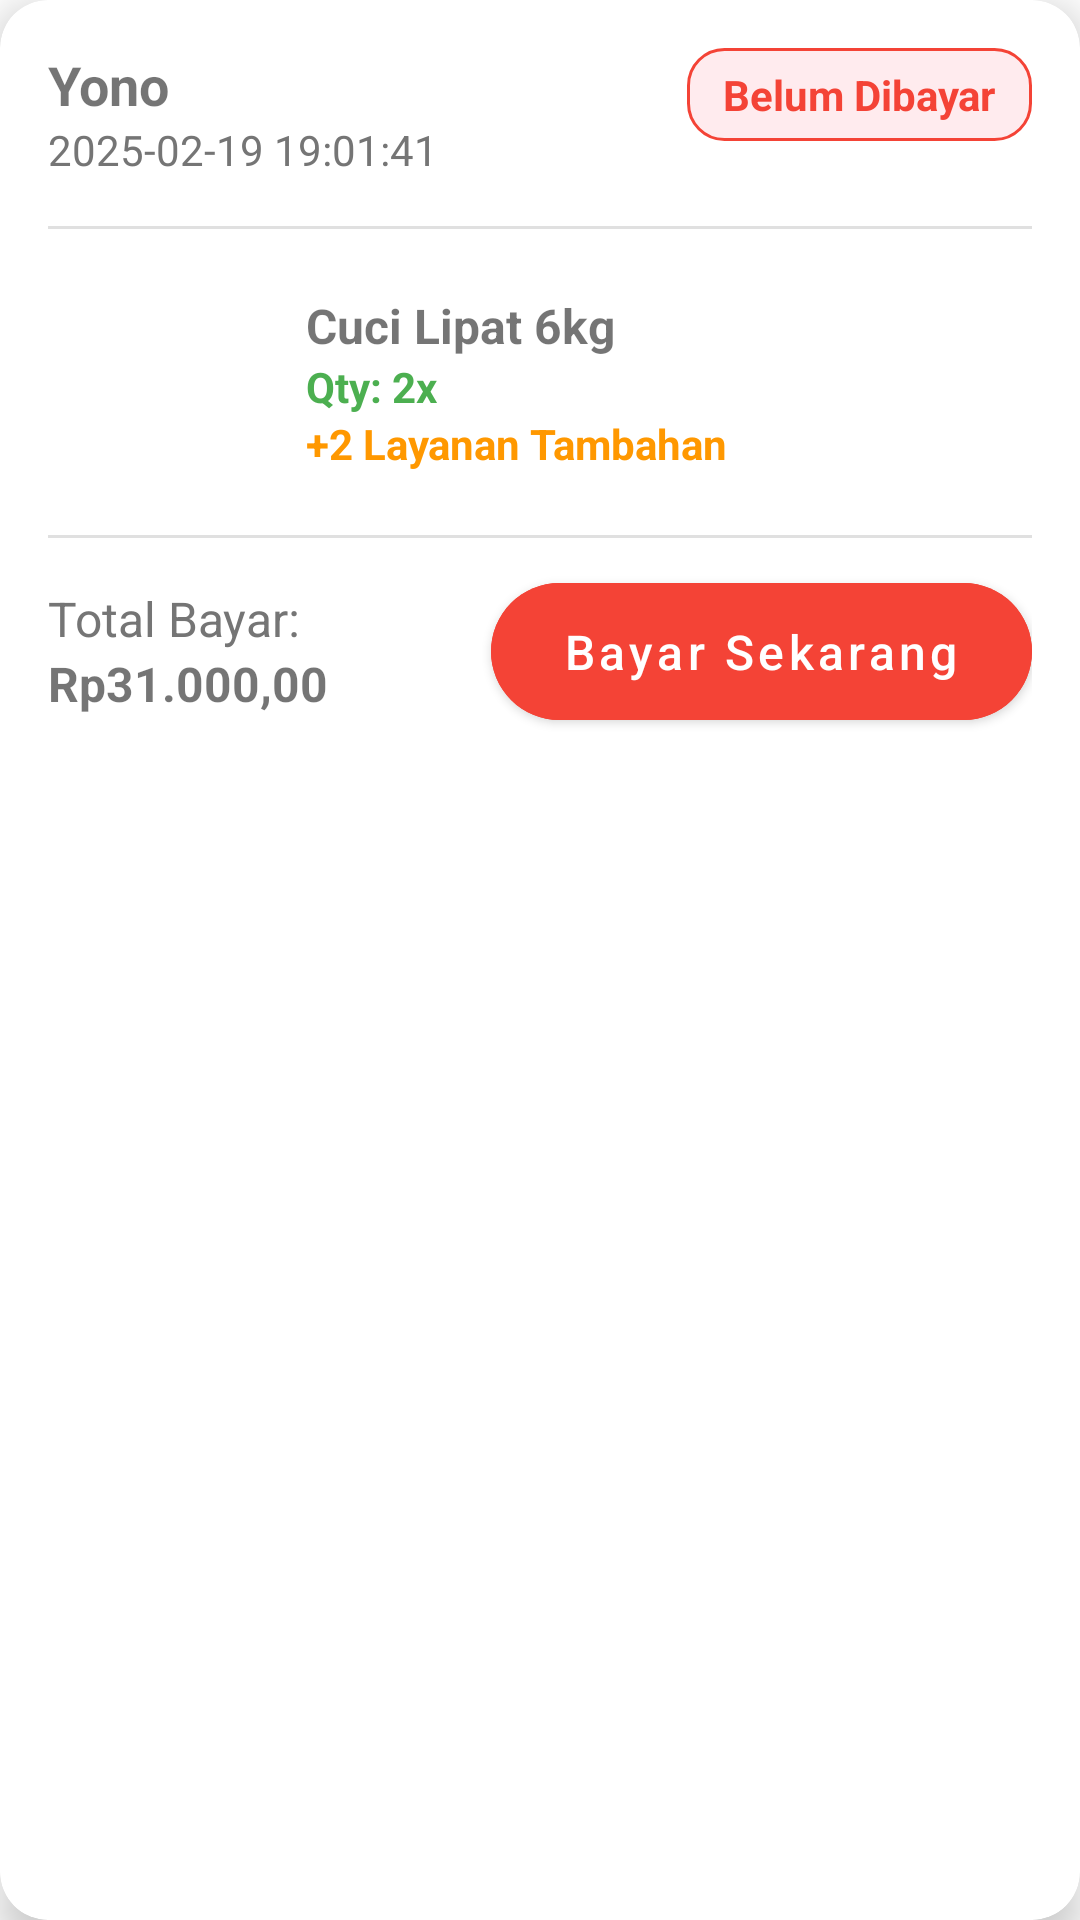

Write the Android layout XML for this screen, with the resource values it uses.
<!-- AndroidManifest.xml: application theme AppTheme -->
<!-- res/layout/card_data_transaksi_belumdibayar.xml -->
<?xml version="1.0" encoding="utf-8"?>
<androidx.cardview.widget.CardView xmlns:android="http://schemas.android.com/apk/res/android"
    xmlns:app="http://schemas.android.com/apk/res-auto"
    xmlns:tools="http://schemas.android.com/tools"
    android:layout_width="match_parent"
    android:id="@+id/laporan_belumdibayar"
    android:background="#F5F7FA"
    android:layout_height="wrap_content"
    android:layout_margin="16dp"
    app:cardCornerRadius="16dp"
    app:cardElevation="8dp"
    app:layout_constraintBottom_toBottomOf="parent"
    app:layout_constraintEnd_toEndOf="parent"
    app:layout_constraintStart_toStartOf="parent"
    app:layout_constraintTop_toTopOf="parent">

    <androidx.constraintlayout.widget.ConstraintLayout
        android:layout_width="match_parent"
        android:layout_height="wrap_content"
        android:padding="16dp">

        
        <TextView
            android:id="@+id/tvCARD_PELANGGAN_nama"
            android:layout_width="wrap_content"
            android:layout_height="wrap_content"
            android:text="Yono"
            android:textSize="18sp"
            android:textStyle="bold"
            app:layout_constraintStart_toStartOf="parent"
            app:layout_constraintTop_toTopOf="parent" />

        <TextView
            android:id="@+id/tvDateTime"
            android:layout_width="wrap_content"
            android:layout_height="wrap_content"
            android:text="2025-02-19 19:01:41"
            android:textColor="#757575"
            android:textSize="14sp"
            app:layout_constraintStart_toStartOf="parent"
            app:layout_constraintTop_toBottomOf="@id/tvCARD_PELANGGAN_nama" />

        <TextView
            android:id="@+id/tvPaymentStatus"
            android:layout_width="wrap_content"
            android:layout_height="wrap_content"
            android:background="@drawable/bg_payment_status_belumbayar"
            android:paddingStart="12dp"
            android:paddingTop="6dp"
            android:paddingEnd="12dp"
            android:paddingBottom="6dp"
            android:text="@string/Belum_dibayar"
            android:textColor="#F44336"
            android:textSize="14sp"
            android:textStyle="bold"
            app:layout_constraintEnd_toEndOf="parent"
            app:layout_constraintTop_toTopOf="parent" />

        
        <View
            android:id="@+id/divider1"
            android:layout_width="match_parent"
            android:layout_height="1dp"
            android:layout_marginTop="16dp"
            android:background="#E0E0E0"
            app:layout_constraintTop_toBottomOf="@id/tvDateTime" />

        
        <androidx.cardview.widget.CardView
            android:id="@+id/cvLaundryIcon"
            android:layout_width="70dp"
            android:layout_height="70dp"
            android:layout_marginTop="16dp"
            app:cardCornerRadius="12dp"
            app:cardElevation="0dp"
            app:layout_constraintStart_toStartOf="parent"
            app:layout_constraintTop_toBottomOf="@id/divider1">

            <ImageView
                android:layout_width="match_parent"
                android:layout_height="match_parent"
                android:layout_gravity="center"
                android:src="@drawable/laundry_laporan"
                />
        </androidx.cardview.widget.CardView>

        <TextView
            android:id="@+id/tvLayanan"
            android:layout_width="0dp"
            android:layout_height="wrap_content"
            android:layout_marginStart="16dp"
            android:text="Cuci Lipat 6kg"
            android:textSize="16sp"
            android:textStyle="bold"
            app:layout_constraintBottom_toTopOf="@id/tvLayananQuantity"
            app:layout_constraintEnd_toEndOf="parent"
            app:layout_constraintStart_toEndOf="@id/cvLaundryIcon"
            app:layout_constraintTop_toTopOf="@id/cvLaundryIcon"
            app:layout_constraintVertical_chainStyle="packed" />

        
        <TextView
            android:id="@+id/tvLayananQuantity"
            android:layout_width="0dp"
            android:layout_height="wrap_content"
            android:layout_marginStart="16dp"
            android:text="Qty: 2x"
            android:textColor="#4CAF50"
            android:textSize="14sp"
            android:textStyle="bold"
            app:layout_constraintBottom_toTopOf="@id/tvAdditionalServices"
            app:layout_constraintEnd_toEndOf="parent"
            app:layout_constraintStart_toEndOf="@id/cvLaundryIcon"
            app:layout_constraintTop_toBottomOf="@id/tvLayanan" />

        <TextView
            android:id="@+id/tvAdditionalServices"
            android:layout_width="0dp"
            android:layout_height="wrap_content"
            android:layout_marginStart="16dp"
            android:text="+2 Layanan Tambahan"
            android:textColor="#FF9800"
            android:textSize="14sp"
            android:textStyle="bold"
            app:layout_constraintBottom_toBottomOf="@id/cvLaundryIcon"
            app:layout_constraintEnd_toEndOf="parent"
            app:layout_constraintStart_toEndOf="@id/cvLaundryIcon"
            app:layout_constraintTop_toBottomOf="@id/tvLayananQuantity" />

        
        <View
            android:id="@+id/divider2"
            android:layout_width="match_parent"
            android:layout_height="1dp"
            android:layout_marginTop="16dp"
            android:background="#E0E0E0"
            app:layout_constraintTop_toBottomOf="@id/cvLaundryIcon" />

        
        <TextView
            android:id="@+id/tvTotalLabel"
            android:layout_width="wrap_content"
            android:layout_height="wrap_content"
            android:layout_marginTop="16dp"
            android:text="@string/total_bayar"
            android:textColor="#757575"
            android:textSize="16sp"
            app:layout_constraintStart_toStartOf="parent"
            app:layout_constraintTop_toBottomOf="@id/divider2" />

        <TextView
            android:id="@+id/tvTotalAmount"
            android:layout_width="wrap_content"
            android:layout_height="wrap_content"
            android:text="Rp31.000,00"
            android:textSize="16sp"
            android:textStyle="bold"
            app:layout_constraintStart_toStartOf="parent"
            app:layout_constraintTop_toBottomOf="@id/tvTotalLabel" />

        
        <TextView
            android:id="@+id/tvBreakdownHarga"
            android:layout_width="wrap_content"
            android:layout_height="wrap_content"
            android:text="Layanan Utama: Rp25.000 + Tambahan: Rp6.000"
            android:textColor="#757575"
            android:textSize="12sp"
            android:visibility="gone"
            android:layout_marginTop="8dp"
            app:layout_constraintStart_toStartOf="parent"
            app:layout_constraintTop_toBottomOf="@id/tvTotalAmount" />

        <com.google.android.material.button.MaterialButton
            android:id="@+id/btnPickup"
            android:layout_width="wrap_content"
            android:layout_height="wrap_content"
            android:backgroundTint="#F44336"
            android:paddingStart="24dp"
            android:paddingTop="12dp"
            android:paddingEnd="24dp"
            android:paddingBottom="12dp"
            android:text="@string/bayar_sekarang"
            android:textAllCaps="false"
            android:textColor="#FFFFFF"
            android:textSize="16sp"
            app:cornerRadius="24dp"
            app:layout_constraintBottom_toBottomOf="@id/tvTotalAmount"
            app:layout_constraintEnd_toEndOf="parent"
            app:layout_constraintTop_toTopOf="@id/tvTotalLabel" />

    </androidx.constraintlayout.widget.ConstraintLayout>
</androidx.cardview.widget.CardView>
<!-- resources referenced by this layout -->
<resources>
  <!-- drawable bg_payment_status_belumbayar (drawable) -->
  <?xml version="1.0" encoding="utf-8"?>
  <shape xmlns:android="http://schemas.android.com/apk/res/android"
      android:shape="rectangle">
  
      
      <solid android:color="#FFEBEE" />
  
      
      <stroke
          android:width="1dp"
          android:color="#F44336" />
  
      
      <corners android:radius="12dp" />
  
      
      <padding
          android:left="8dp"
          android:top="4dp"
          android:right="8dp"
          android:bottom="4dp" />
  
  </shape>
  <string name="Belum_dibayar">Belum Dibayar</string>
  <string name="bayar_sekarang">Bayar Sekarang</string>
  <string name="total_bayar">Total Bayar: </string>
  <style name="AppTheme" parent="Theme.MaterialComponents.DayNight.NoActionBar">
          
          <item name="colorOnPrimary">@color/white</item>
  
          
          <item name="colorSecondary">@color/teal_200</item>
          <item name="colorSecondaryVariant">@color/teal_700</item>
          <item name="colorOnSecondary">@color/black</item>
  
          
          <item name="android:windowBackground">@color/background</item>
  
          
          <item name="android:textColorPrimary">@color/text_primary</item>
          <item name="android:textColorSecondary">@color/text_secondary</item>
  
          
      </style>
  <color name="white">#FFFFFF</color>
  <color name="teal_200">#03DAC5</color>
  <color name="teal_700">#018786</color>
  <color name="black">#000000</color>
  <color name="background">#FFFFFF</color>
  <color name="text_primary">#000000</color>
  <color name="text_secondary">#666666</color>
</resources>
